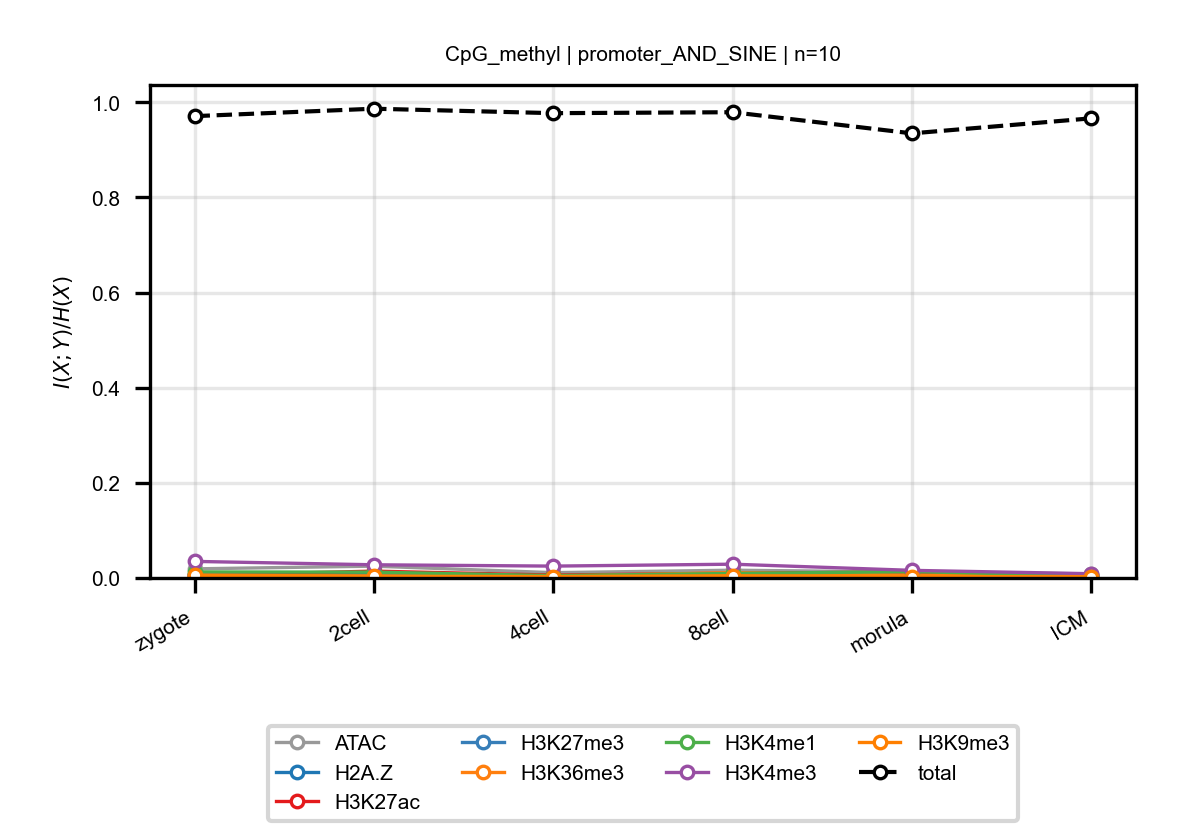

The table this chart was drawn from, first rows:
anchor, target, n_bins, stage, block, normalized_mi
CpG_methyl, ATAC, 10, zygote, promoter_AND_SINE, 0.01916
CpG_methyl, ATAC, 10, 2cell, promoter_AND_SINE, 0.02488
CpG_methyl, ATAC, 10, 4cell, promoter_AND_SINE, 0.01115
CpG_methyl, ATAC, 10, 8cell, promoter_AND_SINE, 0.01632
CpG_methyl, ATAC, 10, morula, promoter_AND_SINE, 0.01243
CpG_methyl, ATAC, 10, ICM, promoter_AND_SINE, 0.008634
CpG_methyl, H2A.Z, 10, zygote, promoter_AND_SINE, 0.006525
CpG_methyl, H2A.Z, 10, 2cell, promoter_AND_SINE, 0.0078
CpG_methyl, H2A.Z, 10, 4cell, promoter_AND_SINE, 0.003967
CpG_methyl, H2A.Z, 10, 8cell, promoter_AND_SINE, 0.009654
CpG_methyl, H2A.Z, 10, morula, promoter_AND_SINE, 0.004971
CpG_methyl, H2A.Z, 10, ICM, promoter_AND_SINE, 0.004678
CpG_methyl, H3K27ac, 10, zygote, promoter_AND_SINE, 0.005419
CpG_methyl, H3K27ac, 10, 2cell, promoter_AND_SINE, 0.01436
CpG_methyl, H3K27ac, 10, 4cell, promoter_AND_SINE, 0.00606
CpG_methyl, H3K27ac, 10, 8cell, promoter_AND_SINE, 0.01
CpG_methyl, H3K27ac, 10, morula, promoter_AND_SINE, 0.01252
CpG_methyl, H3K27ac, 10, ICM, promoter_AND_SINE, 0.004474
CpG_methyl, H3K27me3, 10, zygote, promoter_AND_SINE, 0.006996
CpG_methyl, H3K27me3, 10, 2cell, promoter_AND_SINE, 0.003535
CpG_methyl, H3K27me3, 10, 4cell, promoter_AND_SINE, 0.004065
CpG_methyl, H3K27me3, 10, 8cell, promoter_AND_SINE, 0.007158
CpG_methyl, H3K27me3, 10, morula, promoter_AND_SINE, 0.003926
CpG_methyl, H3K27me3, 10, ICM, promoter_AND_SINE, 0.003478
CpG_methyl, H3K36me3, 10, zygote, promoter_AND_SINE, 0.004694
CpG_methyl, H3K36me3, 10, 2cell, promoter_AND_SINE, 0.004067
CpG_methyl, H3K36me3, 10, 4cell, promoter_AND_SINE, 0.003704
CpG_methyl, H3K36me3, 10, 8cell, promoter_AND_SINE, 0.01126
CpG_methyl, H3K36me3, 10, morula, promoter_AND_SINE, 0.005635
CpG_methyl, H3K36me3, 10, ICM, promoter_AND_SINE, 0.006905
CpG_methyl, H3K4me1, 10, zygote, promoter_AND_SINE, 0.01269
CpG_methyl, H3K4me1, 10, 2cell, promoter_AND_SINE, 0.01225
CpG_methyl, H3K4me1, 10, 4cell, promoter_AND_SINE, 0.004935
CpG_methyl, H3K4me1, 10, 8cell, promoter_AND_SINE, 0.00945
CpG_methyl, H3K4me1, 10, morula, promoter_AND_SINE, 0.01334
CpG_methyl, H3K4me1, 10, ICM, promoter_AND_SINE, 0.004894
CpG_methyl, H3K4me3, 10, zygote, promoter_AND_SINE, 0.03484
CpG_methyl, H3K4me3, 10, 2cell, promoter_AND_SINE, 0.02772
CpG_methyl, H3K4me3, 10, 4cell, promoter_AND_SINE, 0.02495
CpG_methyl, H3K4me3, 10, 8cell, promoter_AND_SINE, 0.02897
CpG_methyl, H3K4me3, 10, morula, promoter_AND_SINE, 0.01601
CpG_methyl, H3K4me3, 10, ICM, promoter_AND_SINE, 0.008938
CpG_methyl, H3K9me3, 10, zygote, promoter_AND_SINE, 0.006156
CpG_methyl, H3K9me3, 10, 2cell, promoter_AND_SINE, 0.003587
CpG_methyl, H3K9me3, 10, 4cell, promoter_AND_SINE, 0.003035
CpG_methyl, H3K9me3, 10, 8cell, promoter_AND_SINE, 0.004689
CpG_methyl, H3K9me3, 10, morula, promoter_AND_SINE, 0.003072
CpG_methyl, H3K9me3, 10, ICM, promoter_AND_SINE, 0.002765
CpG_methyl, total, 10, zygote, promoter_AND_SINE, 0.971
CpG_methyl, total, 10, 2cell, promoter_AND_SINE, 0.9867
CpG_methyl, total, 10, 4cell, promoter_AND_SINE, 0.9773
CpG_methyl, total, 10, 8cell, promoter_AND_SINE, 0.9793
CpG_methyl, total, 10, morula, promoter_AND_SINE, 0.9348
CpG_methyl, total, 10, ICM, promoter_AND_SINE, 0.9664
